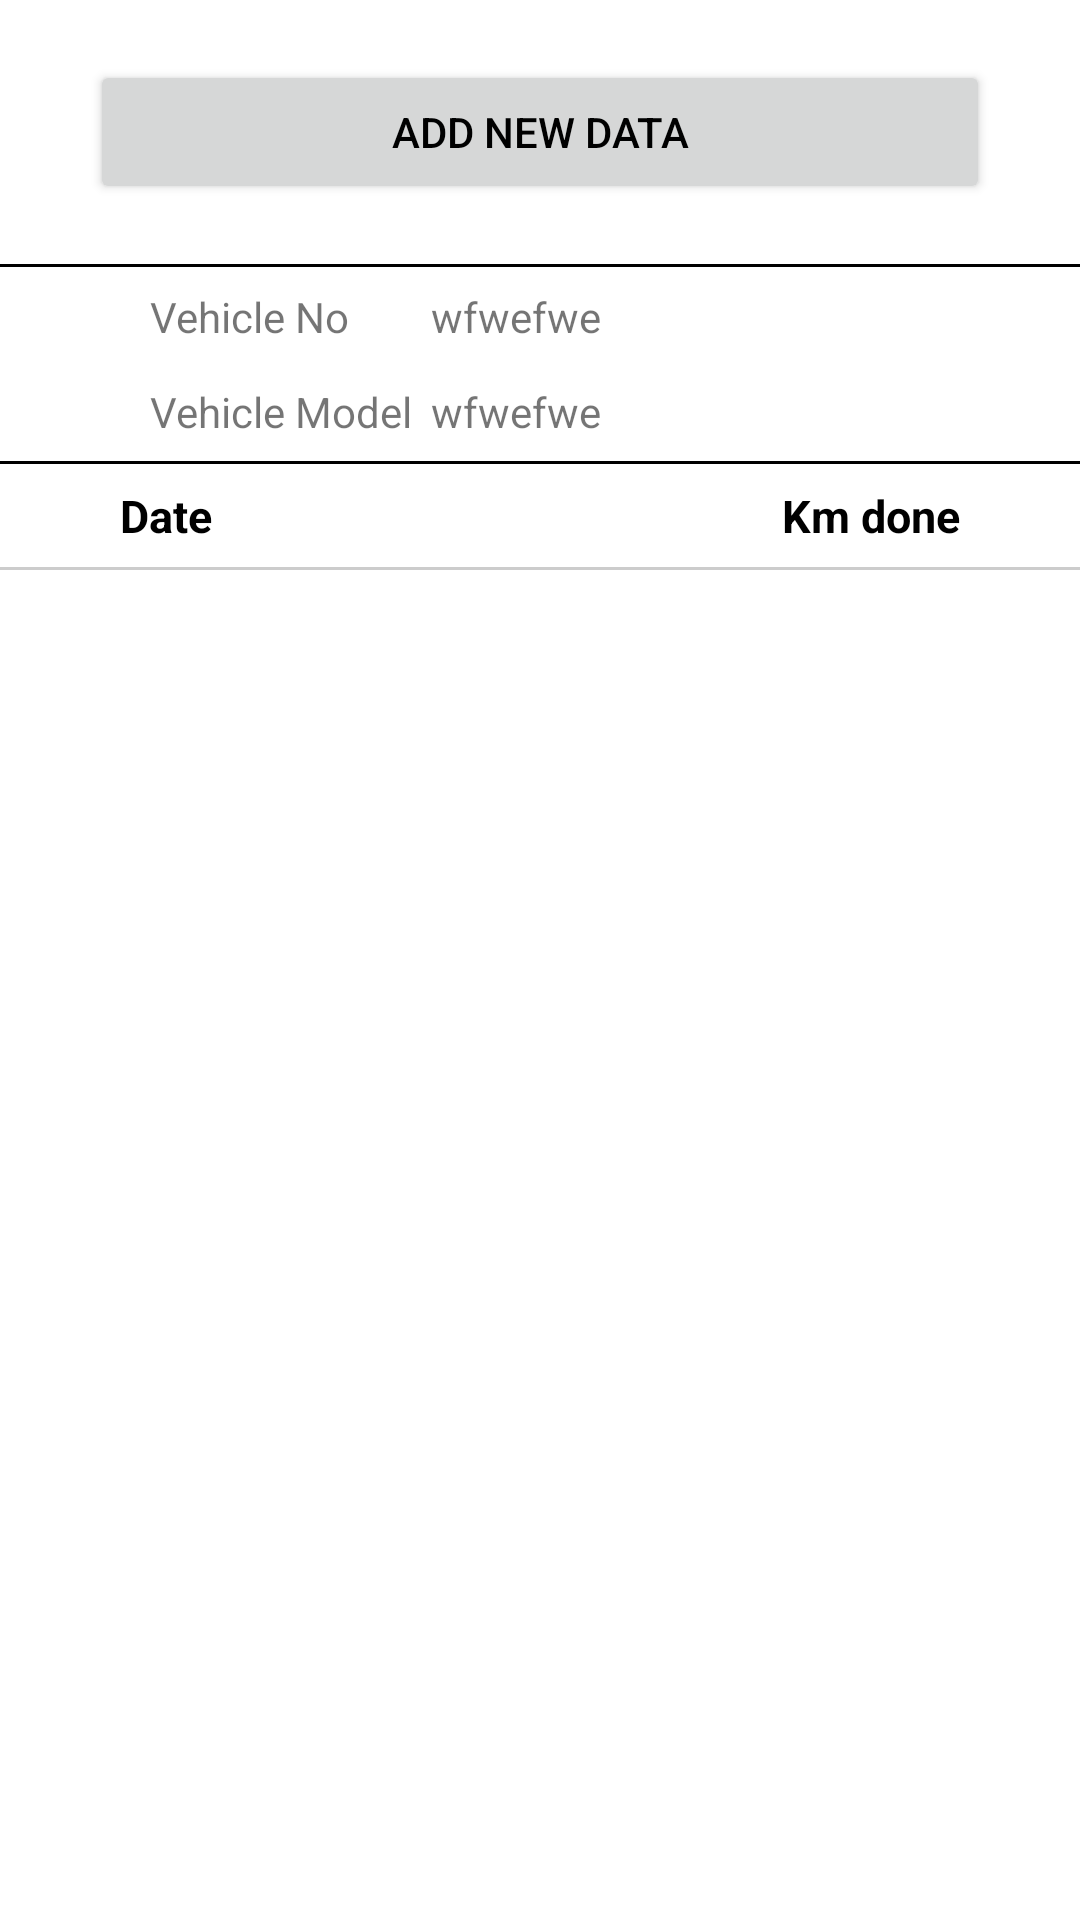

Produce the Android XML layout that renders to this screen, including the resource entries it uses.
<!-- AndroidManifest.xml: application theme Theme.SubbaiahMultiBrandAuto -->
<!-- res/layout/activity_existing_vehicle_data_list.xml -->
<?xml version="1.0" encoding="utf-8"?>
<layout xmlns:android="http://schemas.android.com/apk/res/android"
    xmlns:app="http://schemas.android.com/apk/res-auto"
    xmlns:tools="http://schemas.android.com/tools"
>
    <androidx.constraintlayout.widget.ConstraintLayout
        android:id="@+id/mainConstraint"
        android:layout_width="match_parent"
        android:layout_height="match_parent"
        android:paddingTop="20dp"
      >
        <Button
            android:id="@+id/addMoreBtn"
            android:layout_width="300dp"
            android:layout_height="wrap_content"
            app:layout_constraintTop_toTopOf="@+id/mainConstraint"
            app:layout_constraintStart_toStartOf="parent"
            app:layout_constraintEnd_toEndOf="parent"
            android:textColor="@color/black"
            android:gravity="center"
            android:text="Add new Data"/>

        <View
            android:id="@+id/topDiver"
            android:layout_width="match_parent"
            android:layout_height="1dp"
            android:background="@color/black"
            android:layout_marginTop="20dp"
            app:layout_constraintTop_toBottomOf="@+id/addMoreBtn"
            app:layout_constraintStart_toStartOf="parent"
            app:layout_constraintEnd_toEndOf="parent"/>


        <View
            android:id="@+id/divider"
            android:layout_width="1dp"
            android:layout_height="70dp"
            app:layout_constraintTop_toBottomOf="@+id/topDiver"
            app:layout_constraintStart_toEndOf="@+id/vehicleModelTvhead"/>

        <TextView
            android:id="@+id/vehicleNoTvhead"
            android:layout_width="wrap_content"
            android:layout_height="wrap_content"
            android:text="Vehicle No"
            android:layout_marginLeft="50dp"
            android:layout_marginTop="7dp"
            app:layout_constraintTop_toTopOf="@+id/divider"
            app:layout_constraintStart_toStartOf="parent"
            app:layout_constraintBottom_toBottomOf="@+id/vehicleNoTv"
           />

        <TextView
            android:id="@+id/vehicleNoTv"
            android:layout_width="wrap_content"
            android:layout_height="wrap_content"
            android:gravity="left"
            android:text="wfwefwe"
            android:layout_marginLeft="5dp"
            android:layout_marginTop="7dp"
            app:layout_constraintTop_toBottomOf="@+id/topDiver"
            app:layout_constraintStart_toEndOf="@+id/divider"
            />

        <TextView
            android:id="@+id/vehicleModelTvhead"
            android:layout_width="wrap_content"
            android:layout_height="wrap_content"
            android:text="Vehicle Model"
            android:layout_marginLeft="50dp"
            app:layout_constraintTop_toBottomOf="@+id/vehicleNoTvhead"
            app:layout_constraintStart_toStartOf="parent"
            app:layout_constraintBottom_toBottomOf="@+id/divider"
            android:gravity="center"
            android:layout_weight="1"/>
        <TextView
            android:id="@+id/vehicleModelTv"
            android:layout_width="wrap_content"
            android:layout_height="wrap_content"
            app:layout_constraintTop_toBottomOf="@+id/vehicleNoTvhead"
            app:layout_constraintStart_toEndOf="@+id/divider"
            app:layout_constraintBottom_toBottomOf="@+id/divider"
            android:text="wfwefwe"
            android:layout_marginLeft="5dp"
            android:gravity="left"
            android:layout_weight="1"/>



        <View
            android:id="@+id/rvdiver"
            android:layout_width="match_parent"
            android:layout_height="1dp"
            android:background="@color/black"
            android:layout_marginTop="7dp"
            app:layout_constraintTop_toBottomOf="@+id/vehicleModelTvhead"
            app:layout_constraintStart_toStartOf="parent"
            app:layout_constraintEnd_toEndOf="parent"/>


        <TextView
            android:id="@+id/dateHead"
            android:layout_width="wrap_content"
            android:layout_height="wrap_content"
            android:text="Date"
            android:layout_marginStart="40dp"
            android:layout_marginTop="7dp"
            android:textColor="@color/black"
            android:textSize="15sp"
            android:textStyle="bold"
            app:layout_constraintTop_toBottomOf="@+id/rvdiver"
            app:layout_constraintStart_toStartOf="parent"

            />

        <TextView
            android:id="@+id/kmDoneHeading"
            android:layout_width="wrap_content"
            android:layout_height="wrap_content"
            android:text="Km done"
            android:layout_marginTop="7dp"
            android:textColor="@color/black"
            android:layout_marginRight="40dp"
            android:textSize="15sp"
            android:textStyle="bold"
            app:layout_constraintTop_toBottomOf="@+id/rvdiver"
            app:layout_constraintEnd_toEndOf="parent"

            />

        <View
            android:id="@+id/subdiver"
            android:layout_width="match_parent"
            android:layout_height="1dp"
            android:background="@color/border_grey"
            android:layout_marginTop="7dp"
            app:layout_constraintTop_toBottomOf="@+id/dateHead"
            app:layout_constraintStart_toStartOf="parent"
            app:layout_constraintEnd_toEndOf="parent"/>

        <androidx.recyclerview.widget.RecyclerView
            android:id="@+id/recyclerView"
            android:layout_width="match_parent"
            android:layout_height="500dp"
            android:padding="10dp"

            android:scrollbars="vertical"
            app:layout_constraintBottom_toBottomOf="parent"
            app:layout_constraintEnd_toEndOf="parent"
            app:layout_constraintStart_toStartOf="parent"
            app:layout_constraintTop_toBottomOf="@+id/subdiver" />
    </androidx.constraintlayout.widget.ConstraintLayout>

</layout>
<!-- resources referenced by this layout -->
<resources>
  <color name="black">#FF000000</color>
  <color name="border_grey">#cccccc</color>
  <style name="Theme.SubbaiahMultiBrandAuto" parent="Theme.MaterialComponents.DayNight.NoActionBar">
          
          <item name="colorPrimary">@color/white</item>
          <item name="colorPrimaryVariant">@color/purple_700</item>
          <item name="colorOnPrimary">@color/white</item>
          
          <item name="colorSecondary">@color/teal_200</item>
          <item name="colorSecondaryVariant">@color/teal_700</item>
          <item name="colorOnSecondary">@color/black</item>
          
          <item name="android:statusBarColor">?attr/colorPrimaryVariant</item>
          
      </style>
  <color name="white">#FFFFFFFF</color>
  <color name="purple_700">#FF3700B3</color>
  <color name="teal_200">#FF03DAC5</color>
  <color name="teal_700">#FF018786</color>
</resources>
